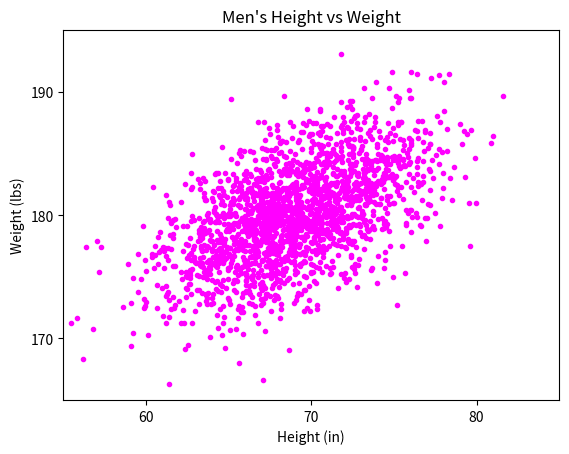

Write Python code to recreate this figure.
#!/usr/bin/env python3
"""
Plots a scatter plot of men's height versus weight.
Parameters:
    None
Returns:
    None
"""
import numpy as np
import matplotlib.pyplot as plt

mean = [69, 0]
cov = [[15, 8], [8, 15]]
np.random.seed(5)
x, y = np.random.multivariate_normal(mean, cov, 2000).T
y += 180
plt.title("Men's Height vs Weight")
plt.xlabel("Height (in)")
plt.ylabel("Weight (lbs)")
plt.yticks(np.arange(170, 191, 10))
plt.ylim(165, 195)
plt.xticks(np.arange(60, 81, 10))
plt.xlim(55, 85)
plt.scatter(x, y, color="magenta", s=9)
plt.show()
